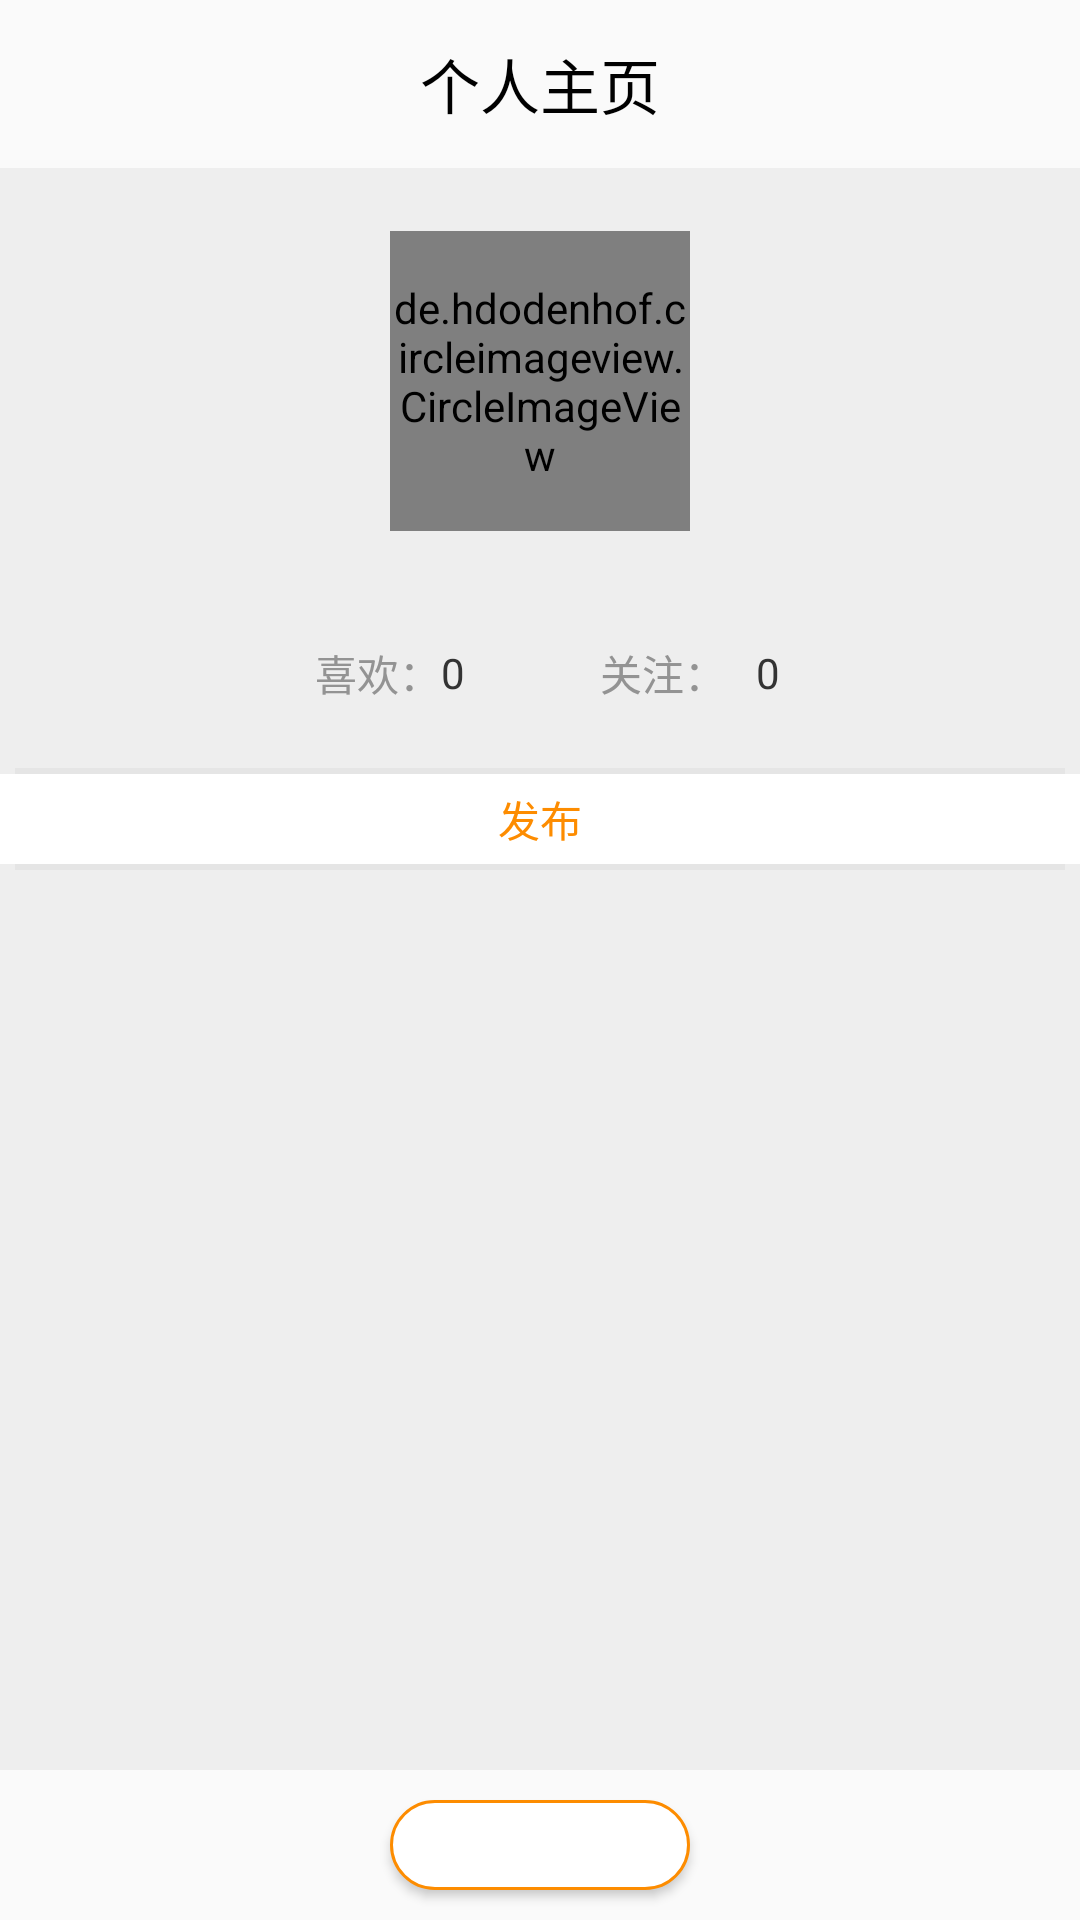

The Android layout XML behind this screen, and the referenced resources:
<!-- AndroidManifest.xml: application theme Theme.App -->
<!-- res/layout/activity_personalpage.xml -->
<?xml version="1.0" encoding="utf-8"?>
<LinearLayout xmlns:android="http://schemas.android.com/apk/res/android"
    xmlns:app="http://schemas.android.com/apk/res-auto"
    xmlns:tools="http://schemas.android.com/tools"
    android:layout_width="match_parent"
    android:layout_height="match_parent"
    android:background="@color/background_color"
    android:orientation="vertical">

    <LinearLayout
        android:layout_width="match_parent"
        android:layout_height="wrap_content">

        <androidx.appcompat.widget.Toolbar
            android:layout_width="match_parent"
            android:layout_height="wrap_content"
            android:background="@color/toolbar_color">

            <ImageView
                android:id="@+id/reBack"
                android:layout_width="30dp"
                android:layout_height="30dp"
                android:layout_gravity="left"
                android:layout_marginRight="20dp"
                android:background="@mipmap/return_1"
                android:gravity="center" />

            <TextView
                android:layout_width="wrap_content"
                android:layout_height="wrap_content"
                android:layout_gravity="center"
                android:gravity="center"
                android:text="个人主页"
                android:textColor="#000000"
                android:textSize="20sp" />

        </androidx.appcompat.widget.Toolbar>

    </LinearLayout>

    <androidx.coordinatorlayout.widget.CoordinatorLayout
        android:layout_width="match_parent"
        android:layout_height="match_parent">

        <ScrollView
            android:layout_width="match_parent"
            android:layout_height="wrap_content"
            android:layout_marginBottom="50dp">

            <LinearLayout
                android:layout_width="match_parent"
                android:layout_height="wrap_content"
                android:orientation="vertical">

                <LinearLayout
                    android:layout_width="match_parent"
                    android:layout_height="wrap_content"
                    android:orientation="vertical">

                    <LinearLayout
                        android:layout_width="match_parent"
                        android:layout_height="200dp"
                        android:background="@color/bank_FF6C6C6C"
                        android:gravity="center"
                        android:orientation="vertical">

                        <de.hdodenhof.circleimageview.CircleImageView
                            android:id="@+id/user_headImg"
                            android:layout_width="100dp"
                            android:layout_height="100dp"
                            android:src="@color/black_overlay" />

                        <TextView
                            android:id="@+id/user_nickName"
                            android:layout_width="wrap_content"
                            android:layout_height="wrap_content"
                            android:layout_marginTop="5dp"
                            android:textColor="@color/black"
                            android:textSize="20sp" />

                        <LinearLayout
                            android:layout_width="200dp"
                            android:layout_height="wrap_content"
                            android:layout_marginTop="5dp"
                            android:gravity="center">

                            <LinearLayout
                                android:id="@+id/like_btn"
                                android:layout_width="0dp"
                                android:layout_height="wrap_content"
                                android:layout_weight="1"
                                android:gravity="center"
                                android:orientation="horizontal">

                                <TextView
                                    android:layout_width="wrap_content"
                                    android:layout_height="wrap_content"
                                    android:text="喜欢："
                                    android:textColor="@color/Text_color2" />

                                <TextView
                                    android:id="@+id/like_count"
                                    android:layout_width="wrap_content"
                                    android:layout_height="wrap_content"
                                    android:text="0"
                                    android:textColor="@color/Text_color" />

                            </LinearLayout>

                            <LinearLayout
                                android:id="@+id/follow_btn"
                                android:layout_width="0dp"
                                android:layout_height="wrap_content"
                                android:layout_weight="1"
                                android:gravity="center"
                                android:orientation="horizontal">

                                <TextView
                                    android:layout_width="wrap_content"
                                    android:layout_height="wrap_content"
                                    android:text="关注："
                                    android:textColor="@color/Text_color2" />

                                <TextView
                                    android:layout_width="wrap_content"
                                    android:layout_height="wrap_content"
                                    android:text="   " />

                                <TextView
                                    android:id="@+id/follow_count"
                                    android:layout_width="wrap_content"
                                    android:layout_height="wrap_content"
                                    android:text="0"
                                    android:textColor="@color/Text_color" />

                            </LinearLayout>

                        </LinearLayout>

                    </LinearLayout>

                </LinearLayout>

                <LinearLayout
                    android:layout_width="match_parent"
                    android:layout_height="wrap_content"
                    android:orientation="vertical">

                    <View
                        android:layout_width="wrap_content"
                        android:layout_height="2dp"
                        android:layout_marginStart="5dp"
                        android:layout_marginEnd="5dp"
                        android:background="@color/line" />

                    <LinearLayout
                        android:layout_width="match_parent"
                        android:layout_height="30dp"
                        android:background="@color/white"
                        android:orientation="vertical"
                        android:gravity="center">

                        <TextView
                            android:layout_width="wrap_content"
                            android:layout_height="wrap_content"
                            android:text="发布"
                            android:textColor="@color/main" />

                    </LinearLayout>

                    <View
                        android:layout_width="wrap_content"
                        android:layout_height="2dp"
                        android:layout_marginStart="5dp"
                        android:layout_marginEnd="5dp"
                        android:background="@color/line" />

                    <ListView
                        android:id="@+id/article_list"
                        android:layout_width="match_parent"
                        android:layout_height="wrap_content"
                        android:divider="@color/background_color"
                        android:dividerHeight="5dp" />
                    
                    
                    
                    

                    
                    
                    
                    

                </LinearLayout>

            </LinearLayout>

        </ScrollView>

        <LinearLayout
            android:id="@+id/user_follow_layout"
            android:layout_width="fill_parent"
            android:layout_height="50dp"
            android:layout_gravity="end|bottom|center"
            android:background="@color/toolbar_color"
            android:gravity="center">

            <Button
                android:id="@+id/user_follow"
                android:layout_width="100dp"
                android:layout_height="30dp"
                android:background="@drawable/shape_follow"
                android:gravity="center"
                android:textColor="@color/main" />

        </LinearLayout>

    </androidx.coordinatorlayout.widget.CoordinatorLayout>

</LinearLayout>
<!-- resources referenced by this layout -->
<resources>
  <color name="Text_color">#333333</color>
  <color name="Text_color2">#939393</color>
  <color name="background_color">#eeeeee</color>
  <color name="black">#FF000000</color>
  <color name="black_overlay">#ED000000</color>
  <color name="line">#e5e5e5</color>
  <color name="main">#FD8C00</color>
  <color name="toolbar_color">#fafafa</color>
  <color name="white">#FFFFFFFF</color>
  <!-- drawable shape_follow (drawable) -->
  <?xml version="1.0" encoding="utf-8"?>
  <shape xmlns:android="http://schemas.android.com/apk/res/android">
      
      <solid android:color="@color/white"></solid>
  
      
      <stroke
          android:width="1dp"
          android:color="@color/main"></stroke>
  
      
      <corners android:radius="100dp" />
  
  </shape>
  <!-- mipmap return_1: png bitmap (drawable-v24, 2502 bytes) -->
  <style name="Theme.App" parent="Theme.AppCompat.Light.NoActionBar">
          
          <item name="colorPrimary">@color/purple_500</item>
          <item name="colorPrimaryVariant">@color/purple_700</item>
          <item name="colorOnPrimary">@color/white</item>
          
          <item name="colorSecondary">@color/teal_200</item>
          <item name="colorSecondaryVariant">@color/teal_700</item>
          <item name="colorOnSecondary">@color/black</item>
          
          
          <item name="android:statusBarColor" tools:targetApi="l">@color/black</item>
          
          <item name="windowActionBar">false</item>
          <item name="windowNoTitle">true</item>
      </style>
  <color name="purple_500">#FF6200EE</color>
  <color name="purple_700">#FF3700B3</color>
  <color name="teal_200">#FF03DAC5</color>
  <color name="teal_700">#FF018786</color>
</resources>
